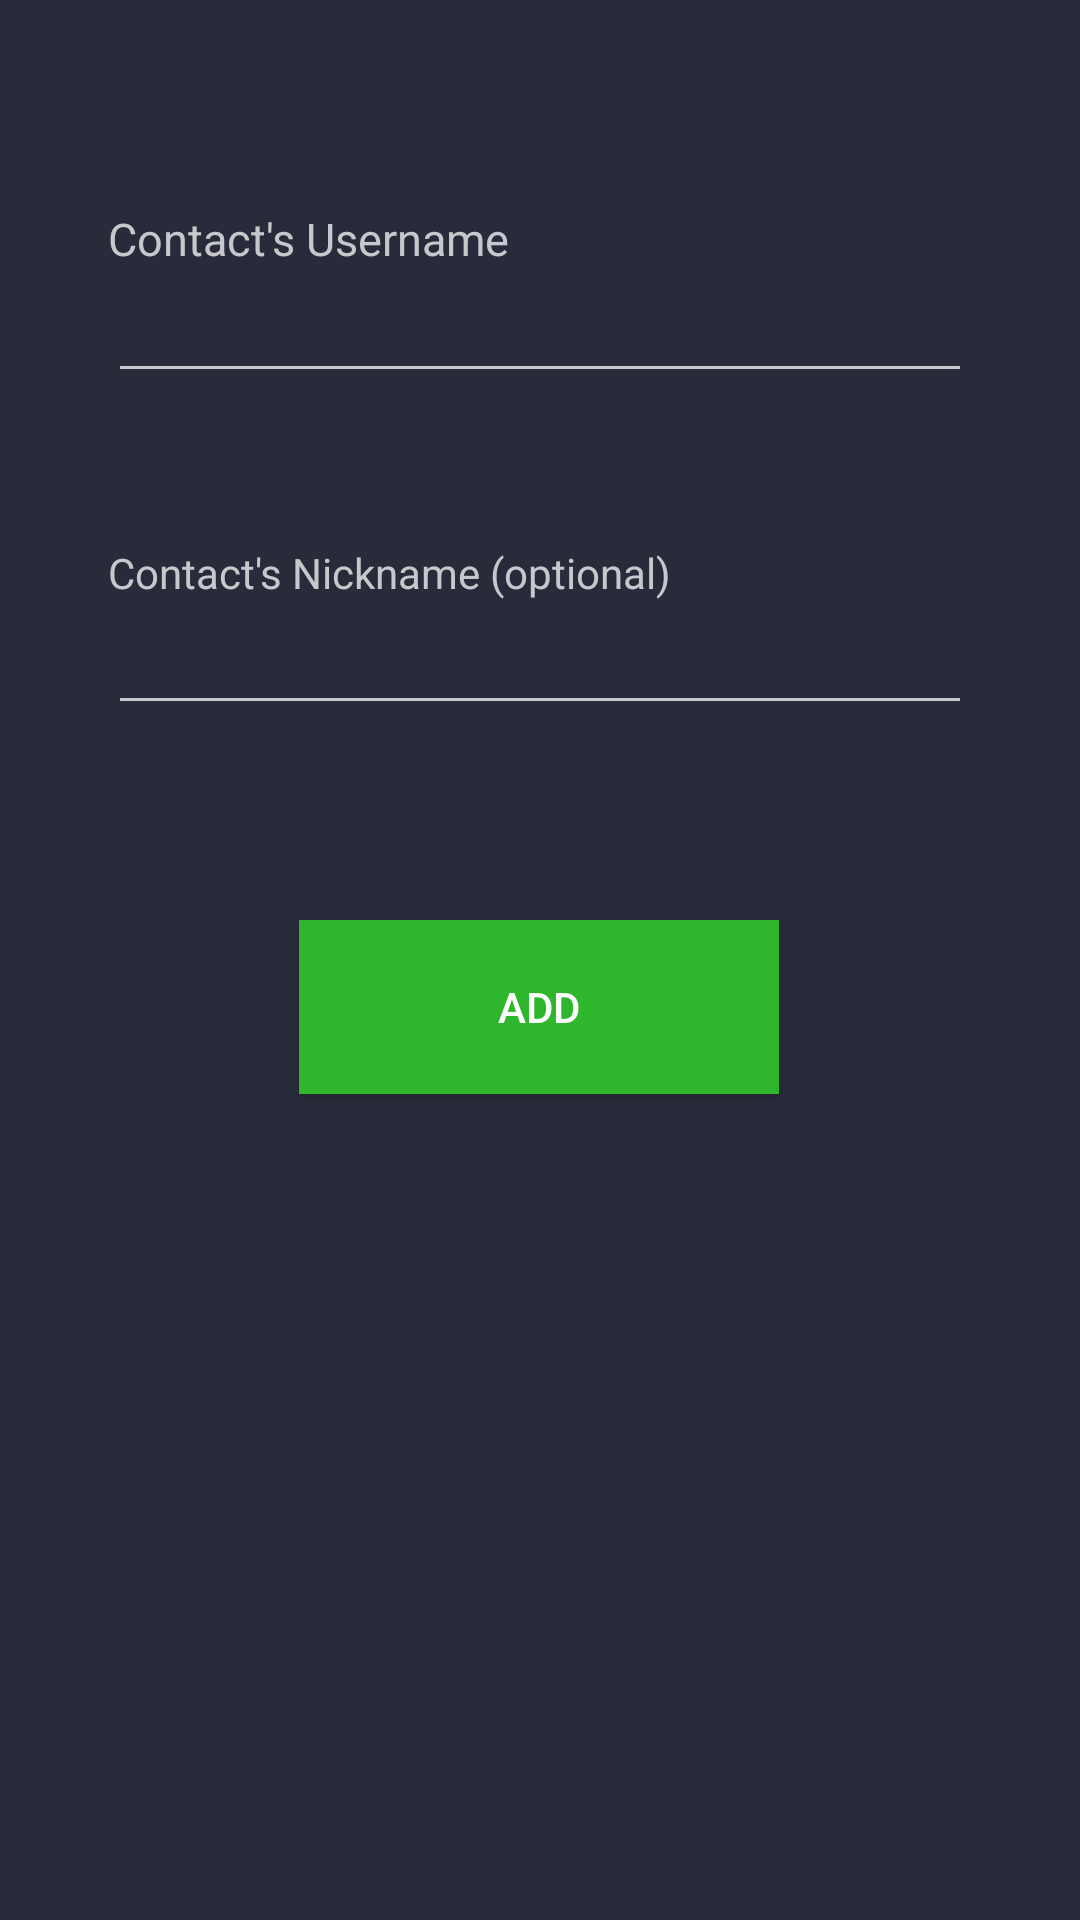

Reconstruct the res/layout file that produces this screen, plus the resources it refers to.
<!-- AndroidManifest.xml: application theme AppTheme -->
<!-- res/layout/trustedadd.xml -->
<?xml version="1.0" encoding="utf-8"?>
<androidx.constraintlayout.widget.ConstraintLayout
    xmlns:android="http://schemas.android.com/apk/res/android"
    xmlns:app="http://schemas.android.com/apk/res-auto"
    xmlns:tools="http://schemas.android.com/tools"
    android:layout_width="match_parent"
    android:layout_height="match_parent"
    android:background="@color/backgroundo">

    <Button
        android:id="@+id/addcontact"
        android:layout_width="160dp"
        android:layout_height="58dp"
        android:layout_marginTop="65dp"
        android:background="@color/mygreeno"
        android:text="Add"
        android:textColor="@android:color/white"
        app:layout_constraintBottom_toBottomOf="parent"
        app:layout_constraintEnd_toEndOf="parent"
        app:layout_constraintHorizontal_bias="0.498"
        app:layout_constraintStart_toStartOf="parent"
        app:layout_constraintTop_toBottomOf="@+id/contactnick"
        app:layout_constraintVertical_bias="0.0" />

    <EditText
        android:id="@+id/contactuser"
        android:layout_width="0dp"
        android:layout_height="wrap_content"
        android:layout_marginStart="8dp"
        android:layout_marginTop="8dp"
        android:layout_marginEnd="8dp"
        android:layout_marginBottom="8dp"
        android:backgroundTint="#c8c7cc"
        android:ems="10"
        android:fontFamily="monospace"
        android:inputType="textPersonName"
        android:textColor="@color/textocolaro"
        android:textColorHint="#c8c7cc"
        app:layout_constraintBottom_toBottomOf="parent"
        app:layout_constraintEnd_toEndOf="parent"
        app:layout_constraintStart_toStartOf="parent"
        app:layout_constraintTop_toTopOf="parent"
        app:layout_constraintVertical_bias="0.13999999"
        app:layout_constraintWidth_percent="0.8" />

    <EditText
        android:id="@+id/contactnick"
        android:layout_width="0dp"
        android:layout_height="wrap_content"
        android:layout_marginStart="8dp"
        android:layout_marginTop="8dp"
        android:layout_marginEnd="8dp"
        android:layout_marginBottom="8dp"
        android:backgroundTint="#c8c7cc"
        android:ems="10"
        android:fontFamily="monospace"
        android:inputType="textPersonName"
        android:textColor="@color/textocolaro"
        android:textColorHint="#c8c7cc"
        app:layout_constraintBottom_toBottomOf="parent"
        app:layout_constraintEnd_toEndOf="parent"
        app:layout_constraintStart_toStartOf="parent"
        app:layout_constraintTop_toBottomOf="@+id/contactuser"
        app:layout_constraintVertical_bias="0.136"
        app:layout_constraintWidth_percent="0.8" />

    <TextView
        android:id="@+id/textView16"
        android:layout_width="wrap_content"
        android:layout_height="wrap_content"
        android:layout_marginTop="8dp"
        android:textColor="@color/textocolaro"
        android:textSize="15sp"
        android:text="Contact's Username"
        app:layout_constraintBottom_toTopOf="@+id/contactuser"
        app:layout_constraintEnd_toEndOf="@+id/contactuser"
        app:layout_constraintHorizontal_bias="0.0"
        app:layout_constraintStart_toStartOf="@+id/contactuser"
        app:layout_constraintTop_toBottomOf="@+id/contacttoolbar"
        app:layout_constraintVertical_bias="1.0" />

    <TextView
        android:id="@+id/textView17"
        android:layout_width="wrap_content"
        android:layout_height="wrap_content"
        android:layout_marginTop="8dp"
        android:text="Contact's Nickname (optional)"
        android:textColor="@color/textocolaro"
        app:layout_constraintBottom_toTopOf="@+id/contactnick"
        app:layout_constraintEnd_toEndOf="@+id/contactnick"
        app:layout_constraintHorizontal_bias="0.0"
        app:layout_constraintStart_toStartOf="@+id/contactnick"
        app:layout_constraintTop_toBottomOf="@+id/contactuser"
        app:layout_constraintVertical_bias="1.0" />

    <TextView
        android:id="@+id/userinvalid"
        android:layout_width="wrap_content"
        android:layout_height="wrap_content"
        android:layout_marginStart="8dp"
        android:layout_marginEnd="8dp"
        android:text="*invalid user"
        android:visibility="invisible"
        android:textColor="@android:color/holo_red_light"
        app:layout_constraintBottom_toBottomOf="@+id/textView16"
        app:layout_constraintEnd_toEndOf="parent"
        app:layout_constraintHorizontal_bias="0.08"
        app:layout_constraintStart_toEndOf="@+id/textView16"
        app:layout_constraintTop_toTopOf="@+id/textView16" />

</androidx.constraintlayout.widget.ConstraintLayout>
<!-- resources referenced by this layout -->
<resources>
  <color name="backgroundo">#282b3a</color>
  <color name="mygreeno">#2EB62C</color>
  <color name="textocolaro">#c8c7cc</color>
  <style name="AppTheme" parent="Theme.AppCompat.Light.DarkActionBar">
          
          <item name="colorPrimary">@color/colorPrimary</item>
          <item name="colorPrimaryDark">@color/colorPrimaryDark</item>
          <item name="colorAccent">@color/colorAccent</item>
      </style>
  <color name="colorPrimary">#fe3b3d</color>
  <color name="colorPrimaryDark">#282b3a</color>
  <color name="colorAccent">#2EB62C</color>
</resources>
